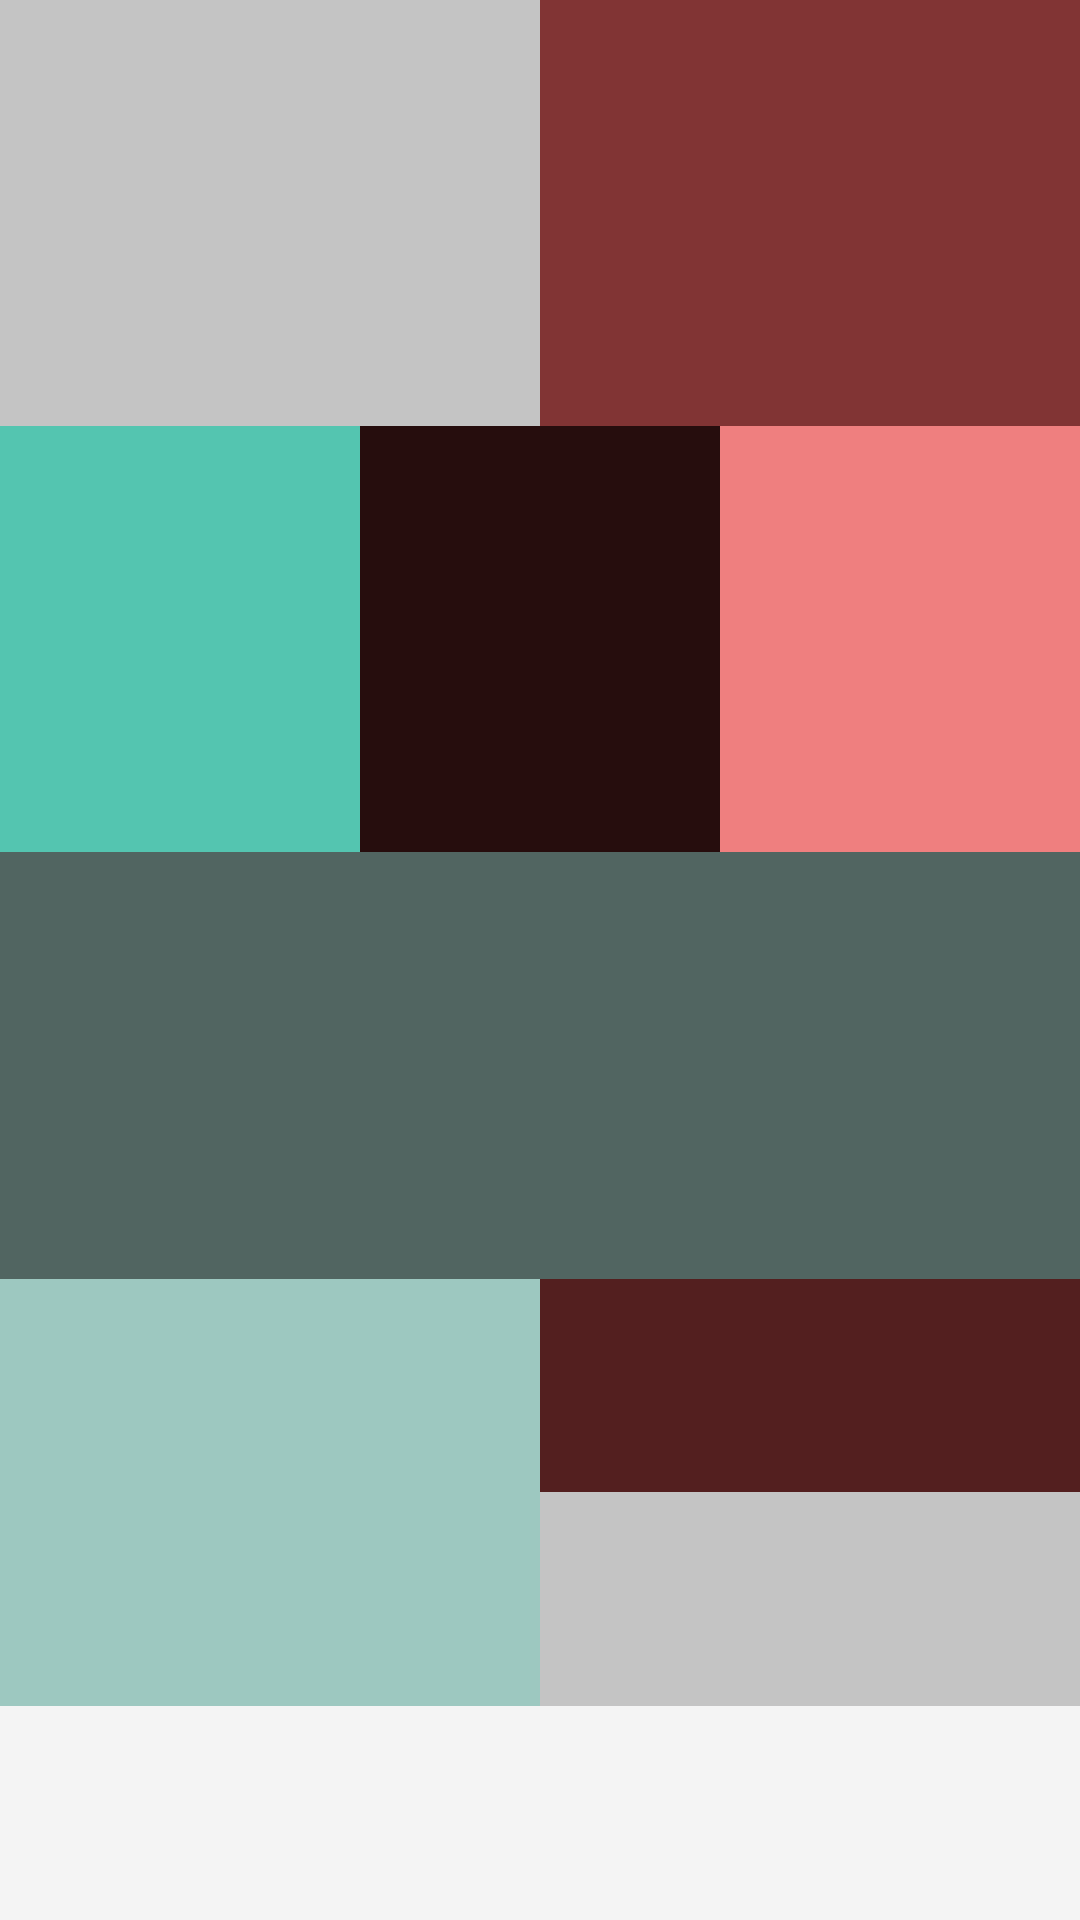

Produce the Android XML layout that renders to this screen, including the resource entries it uses.
<!-- AndroidManifest.xml: application theme Theme.Btvn_18_3 -->
<!-- res/layout/hinh4.xml -->
<?xml version="1.0" encoding="utf-8"?>
<LinearLayout
    xmlns:android="http://schemas.android.com/apk/res/android" android:layout_width="match_parent"
    android:layout_height="match_parent"
    android:background="#F4F4F4"
    android:orientation="vertical"
    android:weightSum="9"
    >
    <LinearLayout
        android:layout_width="match_parent"
        android:layout_height="0dp"
        android:layout_weight="2"
        android:weightSum="2"
        >
        <View
            android:layout_width="0dp"
            android:layout_height="match_parent"
            android:layout_weight="1"
            android:background="#C4C4C4"
            />
        <View
            android:layout_width="0dp"
            android:layout_height="match_parent"
            android:layout_weight="1"
            android:background="#813434"
            />
    </LinearLayout>
    <LinearLayout
        android:layout_width="match_parent"
        android:layout_height="0dp"
        android:layout_weight="2"
        android:weightSum="3"
        >
        <View
            android:layout_width="0dp"
            android:layout_height="match_parent"
            android:layout_weight="1"
            android:background="#54C5B0"
            />
        <View
            android:layout_width="0dp"
            android:layout_height="match_parent"
            android:layout_weight="1"
            android:background="#260D0D"
            />
        <View
            android:layout_width="0dp"
            android:layout_height="match_parent"
            android:layout_weight="1"
            android:background="#EF7F7F"
            />
    </LinearLayout>
    <LinearLayout
        android:layout_width="match_parent"
        android:layout_height="0dp"
        android:layout_weight="2"
        android:background="#516561"
        />
    <LinearLayout
        android:layout_width="match_parent"
        android:layout_height="0dp"
        android:layout_weight="2"
        android:weightSum="2"
        >
        <View
            android:layout_width="0dp"
            android:layout_height="match_parent"
            android:layout_weight="1"
            android:background="#9DC8C0"
            />
        <LinearLayout
            android:layout_width="0dp"
            android:layout_height="match_parent"
            android:layout_weight="1"
            android:orientation="vertical"
            android:weightSum="2"
            >
            <View
                android:layout_width="match_parent"
                android:layout_height="0dp"
                android:layout_weight="1"
                android:background="#531F1F"
                />
            <View
                android:layout_width="match_parent"
                android:layout_height="0dp"
                android:layout_weight="1"
                android:background="#C4C4C4"
                />
        </LinearLayout>

    </LinearLayout>
</LinearLayout>
<!-- resources referenced by this layout -->
<resources>
  <style name="Theme.Btvn_18_3" parent="Theme.MaterialComponents.DayNight.DarkActionBar">
          
          <item name="colorPrimary">@color/purple_500</item>
          <item name="colorPrimaryVariant">@color/purple_700</item>
          <item name="colorOnPrimary">@color/white</item>
          
          <item name="colorSecondary">@color/teal_200</item>
          <item name="colorSecondaryVariant">@color/teal_700</item>
          <item name="colorOnSecondary">@color/black</item>
          
          <item name="android:statusBarColor" tools:targetApi="l">?attr/colorPrimaryVariant</item>
          
      </style>
  <!-- not gathered from this repository: default colours our renderer supplied (Android Studio template values) -->
  <color name="purple_500">#FF6200EE</color>
  <color name="purple_700">#FF3700B3</color>
  <color name="teal_200">#FF03DAC5</color>
  <color name="teal_700">#FF018786</color>
  <color name="black">#FF000000</color>
  <color name="white">#FFFFFFFF</color>
</resources>
